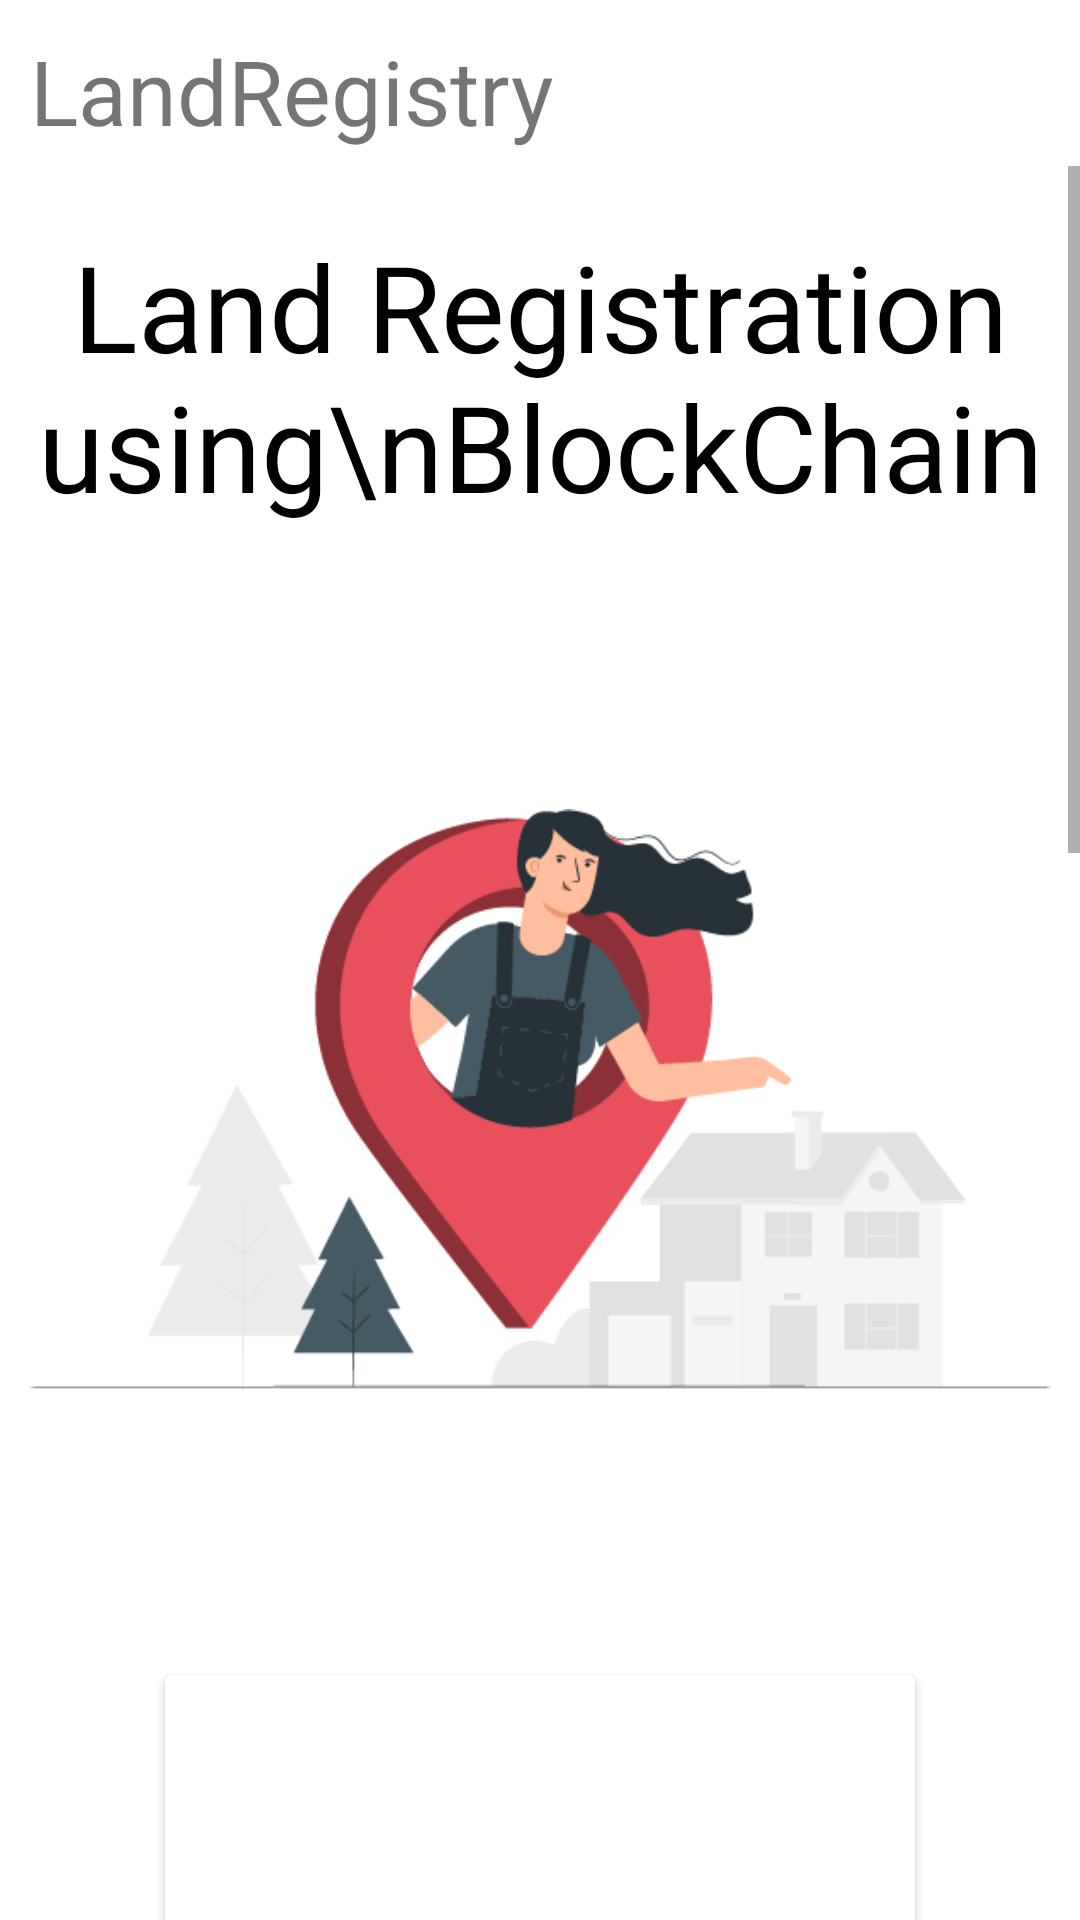

This screen was rendered from an Android layout file. Write that file and the resources it references.
<!-- AndroidManifest.xml: application theme Theme.LandRegistration -->
<!-- res/layout/fragment_home.xml -->
<?xml version="1.0" encoding="utf-8"?>
<FrameLayout xmlns:android="http://schemas.android.com/apk/res/android"
    xmlns:tools="http://schemas.android.com/tools"
    android:layout_width="match_parent"
    android:layout_height="match_parent"
    tools:background="@color/skinDark"
    xmlns:app="http://schemas.android.com/apk/res-auto"
    tools:context=".Home">







































    <LinearLayout
        android:layout_width="match_parent"
        android:layout_height="match_parent"
        android:orientation="vertical">

        <TextView
            android:layout_width="wrap_content"
            android:layout_height="wrap_content"
            android:text="LandRegistry"
            android:layout_marginTop="10dp"
            android:layout_marginStart="10dp"
            android:layout_marginBottom="5dp"
            android:textSize="30sp"/>

        <ScrollView
            android:layout_width="match_parent"
            android:layout_height="match_parent">

            <LinearLayout
                android:layout_width="match_parent"
                android:layout_height="match_parent"
                android:orientation="vertical">


                <TextView
                    android:layout_gravity="center"
                    android:layout_width="wrap_content"
                    android:textColor="@color/black"
                    android:layout_height="wrap_content"
                    android:text="Land Registration using\nBlockChain"
                    android:layout_marginTop="20dp"
                    android:textAlignment="center"
                    android:textSize="40sp"/>
                <ImageView
                    android:layout_width="match_parent"
                    android:layout_height="wrap_content"
                    android:layout_marginHorizontal="10dp"
                    android:layout_marginVertical="20dp"
                    android:src="@drawable/location_"
                    />

                <androidx.cardview.widget.CardView
                    android:id="@+id/cv_contract_owner"
                    android:layout_width="250dp"
                    android:layout_height="300dp"
                    android:layout_gravity="center"
                    android:layout_marginBottom="30dp"
                    android:background="@drawable/bg_home_card"
                    >
                    <LinearLayout
                        android:layout_width="match_parent"
                        android:layout_height="match_parent"
                        android:orientation="vertical"
                        android:gravity="center_horizontal">

                        <ImageView
                            android:layout_width="match_parent"
                            android:layout_height="225dp"
                            android:scaleType="centerCrop"
                            android:src="@drawable/contract"
                            android:layout_marginHorizontal="10dp"
                            android:layout_marginVertical="20dp" />
                        <TextView
                            android:layout_width="wrap_content"
                            android:layout_height="wrap_content"
                            android:text="Contract Owner"
                            android:textSize="20sp"
                            android:textColor="@color/black"/>


                    </LinearLayout>
                </androidx.cardview.widget.CardView>
                <androidx.cardview.widget.CardView
                    android:id="@+id/cv_land_inspector"
                    android:layout_width="250dp"
                    android:layout_height="300dp"
                    android:layout_gravity="center"
                    android:layout_marginBottom="30dp"
                    android:background="@drawable/bg_home_card"
                    >
                    <LinearLayout
                        android:layout_width="match_parent"
                        android:layout_height="match_parent"
                        android:orientation="vertical"
                        android:gravity="center_horizontal">

                        <ImageView
                            android:layout_width="match_parent"
                            android:layout_height="225dp"
                            android:scaleType="centerCrop"
                            android:src="@drawable/inspector"
                            android:layout_marginHorizontal="10dp"
                            android:layout_marginVertical="20dp" />
                        <TextView
                            android:layout_width="wrap_content"
                            android:layout_height="wrap_content"
                            android:text="Land Inspector"
                            android:textSize="20sp"
                            android:textColor="@color/black"/>


                    </LinearLayout>
                </androidx.cardview.widget.CardView>
                <androidx.cardview.widget.CardView
                    android:id="@+id/cv_user"
                    android:layout_width="250dp"
                    android:layout_height="300dp"
                    android:layout_gravity="center"
                    android:layout_marginBottom="30dp"
                    android:background="@drawable/bg_home_card"
                    >
                    <LinearLayout
                        android:layout_width="match_parent"
                        android:layout_height="match_parent"
                        android:orientation="vertical"
                        android:gravity="center_horizontal">

                        <ImageView
                            android:layout_width="match_parent"
                            android:layout_height="225dp"
                            android:scaleType="centerCrop"
                            android:src="@drawable/user"
                            android:layout_marginHorizontal="10dp"
                            android:layout_marginVertical="20dp" />
                        <TextView
                            android:layout_width="wrap_content"
                            android:layout_height="wrap_content"
                            android:text="User"
                            android:textSize="20sp"
                            android:textColor="@color/black"/>


                    </LinearLayout>
                </androidx.cardview.widget.CardView>


            </LinearLayout>

        </ScrollView>
    </LinearLayout>






</FrameLayout>
<!-- res/layout/item_land.xml (included above) -->
<?xml version="1.0" encoding="utf-8"?>
<androidx.constraintlayout.widget.ConstraintLayout xmlns:android="http://schemas.android.com/apk/res/android"
    xmlns:app="http://schemas.android.com/apk/res-auto"
    xmlns:tools="http://schemas.android.com/tools"
    android:layout_width="match_parent"
    android:layout_height="wrap_content"
    android:id="@+id/cl_item_land">

    <androidx.cardview.widget.CardView
        android:layout_width="match_parent"
        android:layout_height="wrap_content"
        android:layout_marginStart="@dimen/item_happy_place_cv_main_marginStartEnd"
        android:layout_marginEnd="@dimen/item_happy_place_cv_main_marginStartEnd"
        android:background="@color/white_color"
        android:foreground="?attr/selectableItemBackground"
        app:cardCornerRadius="@dimen/item_happy_place_cv_corner_radius"
        app:cardElevation="@dimen/item_happy_place_cv_elevation"
        app:cardUseCompatPadding="true"
        app:layout_constraintBottom_toBottomOf="parent"
        app:layout_constraintEnd_toEndOf="parent"
        app:layout_constraintStart_toStartOf="parent"
        app:layout_constraintTop_toTopOf="parent">

        <LinearLayout
            android:layout_width="match_parent"
            android:layout_height="wrap_content"
            android:gravity="center_vertical"
            android:orientation="horizontal"
            android:padding="@dimen/item_happy_places_content_padding">

            <de.hdodenhof.circleimageview.CircleImageView
                android:id="@+id/iv_place_image"
                android:layout_width="@dimen/item_happy_place_circular_image_size"
                android:layout_height="@dimen/item_happy_place_circular_image_size"
                android:contentDescription="@string/image_content_description"
                android:src="@mipmap/ic_launcher_round"
                app:civ_border_color="@color/circular_image_border_color" />

            <LinearLayout
                android:layout_width="match_parent"
                android:layout_height="wrap_content"
                android:layout_marginStart="@dimen/item_happy_place_ll_marginStart"
                android:layout_marginEnd="@dimen/item_happy_place_ll_marginEnd"
                android:orientation="vertical">

                <TextView
                    android:id="@+id/tvTitle"
                    android:layout_width="match_parent"
                    android:layout_height="wrap_content"
                    android:textColor="@color/primary_text_color"
                    android:textSize="@dimen/item_land_title_textSize"
                    android:textStyle="bold"
                    android:text="City" />

                <TextView
                    android:id="@+id/tvDescription"
                    android:layout_width="match_parent"
                    android:layout_height="wrap_content"
                    android:textColor="@color/item_land_description_text_color"
                    android:textSize="@dimen/item_land_description_textSize"
                    tools:text="Description" />
            </LinearLayout>
        </LinearLayout>
    </androidx.cardview.widget.CardView>
</androidx.constraintlayout.widget.ConstraintLayout>
<!-- resources referenced by this layout -->
<resources>
  <color name="black">#FF000000</color>
  <color name="circular_image_border_color">#757575</color>
  <color name="item_land_description_text_color">#606060</color>
  <color name="primary_text_color">#212121</color>
  <color name="skinDark">#e5c8bf</color>
  <color name="white_color">#FFFFFF</color>
  <dimen name="item_happy_place_circular_image_size">70dp</dimen>
  <dimen name="item_happy_place_cv_corner_radius">3dp</dimen>
  <dimen name="item_happy_place_cv_elevation">3dp</dimen>
  <dimen name="item_happy_place_cv_main_marginStartEnd">8dp</dimen>
  <dimen name="item_happy_place_ll_marginEnd">2dp</dimen>
  <dimen name="item_happy_place_ll_marginStart">10dp</dimen>
  <dimen name="item_happy_places_content_padding">5dp</dimen>
  <dimen name="item_land_description_textSize">14sp</dimen>
  <dimen name="item_land_title_textSize">16sp</dimen>
  <!-- drawable bg_search_view (drawable) -->
  <?xml version="1.0" encoding="utf-8"?>
  <shape xmlns:android="http://schemas.android.com/apk/res/android"
      android:shape="rectangle">
  
      <corners android:radius="30dp"/>
      <stroke android:width="2dp"
          android:color="@color/black"/>
  
  
  </shape>
  <!-- drawable inspector: png bitmap (drawable-v24, 33366 bytes) -->
  <!-- drawable location_: png bitmap (drawable-v24, 24520 bytes) -->
  <!-- drawable user: png bitmap (drawable-v24, 4400 bytes) -->
  <string name="image_content_description">image</string>
  <style name="Theme.LandRegistration" parent="Theme.MaterialComponents.DayNight.NoActionBar">
          
          <item name="colorPrimary">@color/black</item>
          <item name="colorPrimaryVariant">@color/skinDark</item>
          <item name="colorOnPrimary">@color/white</item>
          
          <item name="colorSecondary">@color/teal_200</item>
          <item name="colorSecondaryVariant">@color/teal_700</item>
          <item name="colorOnSecondary">@color/black</item>
          
          <item name="android:statusBarColor">?attr/colorPrimaryVariant</item>
          
          <item name="fontFamily">@font/kallisto_medium</item>
      </style>
  <color name="white">#FFFFFFFF</color>
  <color name="teal_200">#FF03DAC5</color>
  <color name="teal_700">#FF018786</color>
</resources>
